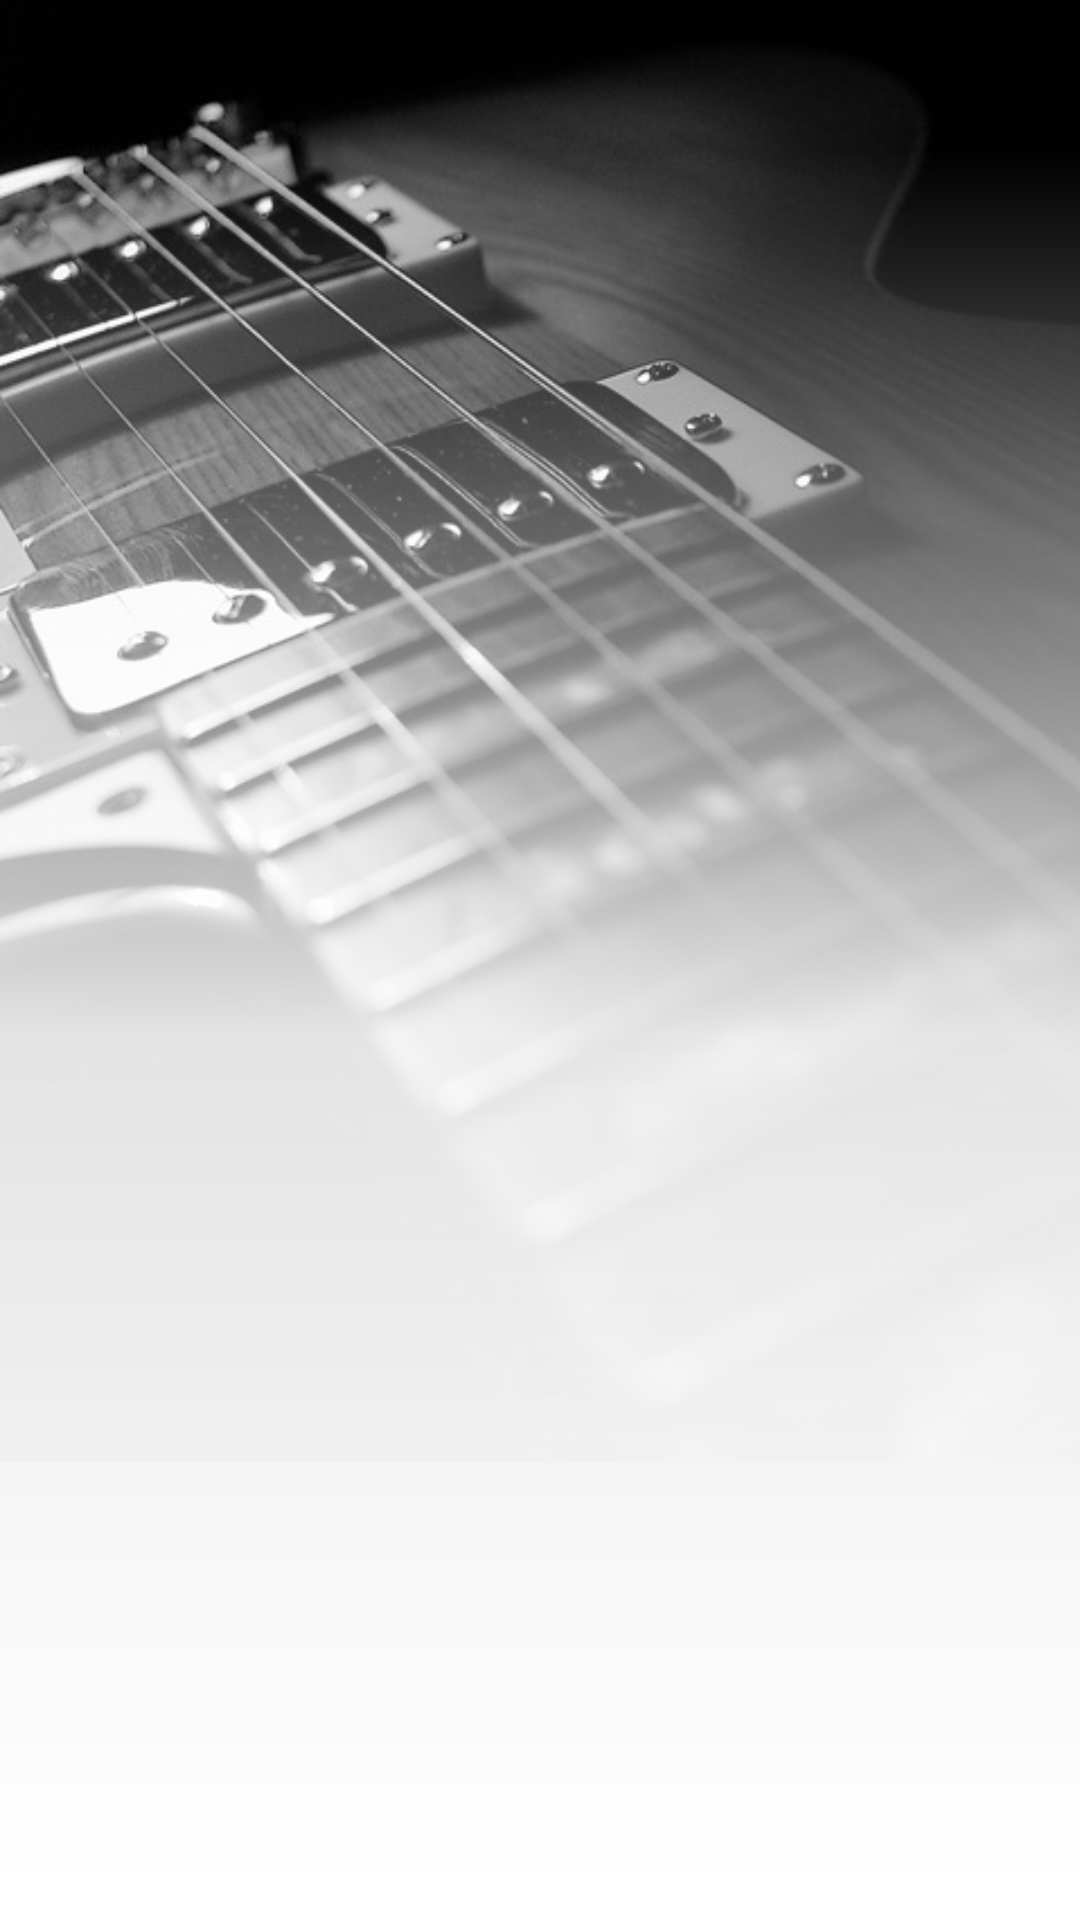

Layout XML and referenced resources for this Android screen:
<!-- AndroidManifest.xml: application theme AppTheme -->
<!-- res/layout/media_layout.xml -->
<?xml version="1.0" encoding="utf-8"?>
<RelativeLayout xmlns:android="http://schemas.android.com/apk/res/android"
    xmlns:app="http://schemas.android.com/apk/res-auto"
    android:orientation="vertical"
    android:layout_width="match_parent"
    android:layout_height="match_parent">

    <ImageView
        android:id="@+id/image"
        android:layout_width="match_parent"
        android:layout_height="wrap_content"
        android:scaleType="fitStart"
        android:src="@drawable/background"/>

    <RelativeLayout
        android:id="@+id/gradient"
        android:layout_width="match_parent"
        android:layout_height="match_parent"
        android:background="@drawable/gradient"
        android:layout_marginTop="50dp">

        <TextView
            android:id="@+id/title"
            android:layout_width="wrap_content"
            android:layout_height="wrap_content"
            android:layout_centerVertical="true"
            android:textColor="#000"
            android:layout_marginLeft="20dp"
            android:textStyle="bold"
            android:textSize="14sp"
            android:text="Enrique Iglesias - Tonight (I'm Lovin' You)"
            android:visibility="invisible"
            />

        <TextView
            android:id="@+id/artist"
            android:layout_below="@+id/title"
            android:layout_width="wrap_content"
            android:layout_height="wrap_content"
            android:textColor="#404040"
            android:textSize="12sp"
            android:layout_marginTop="4dp"
            android:layout_marginLeft="20dp"
            android:text="Artist:  Enrique Iglesias"
            android:visibility="invisible"
            />

        <ImageView
            android:id="@+id/heart"
            android:layout_width="30dp"
            android:layout_height="30dp"
            app:srcCompat="@drawable/ic_favorite_black_24dp"
            android:layout_alignBaseline="@+id/title"
            android:layout_alignParentRight="true"
            android:layout_marginRight="20dp"
            android:visibility="invisible"
            />

        <RelativeLayout
            android:layout_width="match_parent"
            android:layout_height="match_parent"
            android:layout_below="@+id/artist">

            <ImageView
                android:id="@+id/forward"
                app:srcCompat="@drawable/ic_fast_forward_black_24dp"
                android:layout_width="35dp"
                android:layout_height="35dp"
                android:layout_centerVertical="true"
                android:layout_marginLeft="50dp"
                android:layout_toRightOf="@+id/play"
                android:visibility="invisible"
                />

            <ImageView
                android:id="@+id/rewind"
                app:srcCompat="@drawable/ic_fast_rewind_black_24dp"
                android:layout_width="35dp"
                android:layout_height="35dp"
                android:layout_marginRight="50dp"
                android:layout_centerVertical="true"
                android:layout_toLeftOf="@+id/play"
                android:visibility="invisible"
                />

            <View
                android:id="@+id/layer1"
                android:layout_width="75dp"
                android:layout_height="75dp"
                android:layout_centerInParent="true"
                android:background="@drawable/bg_three"
                android:visibility="invisible"
                />
            <View
                android:id="@+id/layer2"
                android:layout_width="65dp"
                android:layout_height="65dp"
                android:layout_centerInParent="true"
                android:background="@drawable/bg_two"
                android:visibility="invisible"
                />
            <ImageView
                android:id="@+id/play"
                app:srcCompat="@drawable/ic_play_arrow_black_24dp"
                android:layout_width="55dp"
                android:layout_height="55dp"
                android:layout_centerInParent="true"
                android:padding="5dp"
                android:background="@drawable/bg_one"
                android:visibility="invisible"
                />
            <ImageView
                android:id="@+id/repeat"
                app:srcCompat="@drawable/ic_repeat"
                android:layout_width="30dp"
                android:layout_height="30dp"
                android:layout_marginLeft="35dp"
                android:layout_below="@+id/play"
                android:visibility="invisible"
                />
            <ImageView
                android:id="@+id/random"
                app:srcCompat="@drawable/ic_random"
                android:layout_width="25dp"
                android:layout_height="25dp"
                android:layout_marginRight="35dp"
                android:layout_alignParentRight="true"
                android:layout_below="@+id/play"
                android:visibility="invisible"
                />

            <View
                android:id="@+id/music_bar"
                android:layout_width="match_parent"
                android:layout_height="2dp"
                android:layout_below="@+id/play"
                android:layout_marginTop="45dp"
                android:layout_marginRight="20dp"
                android:layout_marginLeft="20dp"
                android:background="@drawable/music_bar"
                android:visibility="invisible"
                />

        </RelativeLayout>


    </RelativeLayout>

</RelativeLayout>
<!-- resources referenced by this layout -->
<resources>
  <!-- drawable bg_one (drawable) -->
  <?xml version="1.0" encoding="utf-8"?>
  <shape xmlns:android="http://schemas.android.com/apk/res/android"
      android:shape="oval">
  <solid android:color="#f54b40"/>
      <size android:height="50dp" android:width="50dp"/>
  </shape>
  <!-- drawable bg_three (drawable) -->
  <?xml version="1.0" encoding="utf-8"?>
  <shape xmlns:android="http://schemas.android.com/apk/res/android"
      android:shape="oval">
      <solid android:color="#64ea8730"/>
      <size android:height="50dp" android:width="50dp"/>
  </shape>
  <!-- drawable bg_two (drawable) -->
  <?xml version="1.0" encoding="utf-8"?>
  <shape xmlns:android="http://schemas.android.com/apk/res/android"
      android:shape="oval">
      <solid android:color="#632c74f1"/>
      <size android:height="50dp" android:width="50dp"/>
  </shape>
  <!-- drawable gradient (drawable) -->
  <?xml version="1.0" encoding="utf-8"?>
  <shape xmlns:android="http://schemas.android.com/apk/res/android"
      android:shape="rectangle">
  <gradient android:angle="270"
        android:endColor="#ffffff"
        android:centerColor="#e3ffffff"
      android:startColor="#00000000"/>
  </shape>
  <!-- drawable ic_fast_forward_black_24dp (drawable) -->
  <vector xmlns:android="http://schemas.android.com/apk/res/android"
          android:width="24dp"
          android:height="24dp"
          android:viewportWidth="24.0"
          android:viewportHeight="24.0">
      <path
          android:fillColor="#5e5e5e"
          android:pathData="M4,18l8.5,-6L4,6v12zM13,6v12l8.5,-6L13,6z"/>
  </vector>
  <!-- drawable ic_fast_rewind_black_24dp (drawable) -->
  <vector xmlns:android="http://schemas.android.com/apk/res/android"
          android:width="24dp"
          android:height="24dp"
          android:viewportWidth="24.0"
          android:viewportHeight="24.0">
      <path
          android:fillColor="#5e5e5e"
          android:pathData="M11,18L11,6l-8.5,6 8.5,6zM11.5,12l8.5,6L20,6l-8.5,6z"/>
  </vector>
  <!-- drawable ic_favorite_black_24dp (drawable) -->
  <vector xmlns:android="http://schemas.android.com/apk/res/android"
          android:width="24dp"
          android:height="24dp"
          android:viewportWidth="24.0"
          android:viewportHeight="24.0">
      <path
          android:fillColor="#f54b40"
          android:pathData="M12,21.35l-1.45,-1.32C5.4,15.36 2,12.28 2,8.5 2,5.42 4.42,3 7.5,3c1.74,0 3.41,0.81 4.5,2.09C13.09,3.81 14.76,3 16.5,3 19.58,3 22,5.42 22,8.5c0,3.78 -3.4,6.86 -8.55,11.54L12,21.35z"/>
  </vector>
  <!-- drawable music_bar (drawable) -->
  <?xml version="1.0" encoding="utf-8"?>
  <shape xmlns:android="http://schemas.android.com/apk/res/android"
      android:shape="rectangle">
      <corners android:radius="1dp"/>
      <gradient android:startColor="#fd1423"
          android:centerColor="#a3a3a3"
          android:endColor="#a3a3a3"/>
      <size android:height="2dp"
          android:width="200dp"/>
  </shape>
  <style name="AppTheme" parent="Theme.AppCompat.Light.NoActionBar">
          
          <item name="colorPrimary">@color/colorPrimary</item>
          <item name="colorPrimaryDark">@color/colorPrimaryDark</item>
          <item name="colorAccent">@color/colorAccent</item>
          <item name="android:windowBackground">@color/colorPrimaryDark</item>
      </style>
  <color name="colorPrimary">#717171</color>
  <color name="colorPrimaryDark">#464646</color>
  <color name="colorAccent">#F4C828</color>
</resources>
